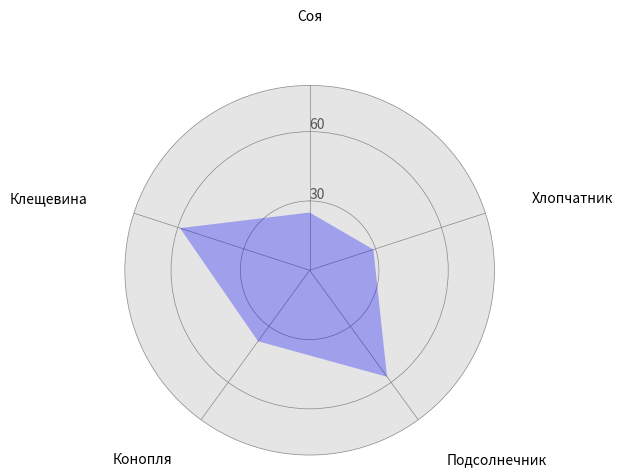

The matplotlib source for this figure:
import matplotlib.pyplot as plt
plt.style.use('ggplot')
import seaborn as sns
from math import pi



cat = ['Соя', 'Хлопчатник', 'Подсолнечник', 'Конопля', 'Клещевина']
values = [25, 29, 57, 38, 59]
N = len(cat)
x_as = [n / float(N) * 2 * pi for n in range(N)]
values += values[:1]
x_as += x_as[:1]
plt.rc('axes', linewidth=0.5, edgecolor="#888888")
ax = plt.subplot(111, polar=True)

ax.xaxis.grid(True, color="#888888", linestyle='solid', linewidth=0.5)
ax.yaxis.grid(True, color="#888888", linestyle='solid', linewidth=0.5)
ax.set_theta_offset(pi / 2)
ax.set_theta_direction(-1)
ax.set_rlabel_position(0)

plt.xticks(x_as[:-1], [])
plt.yticks([30, 60], ["30", "60"])
ax.plot(x_as, values, linewidth=0, linestyle='solid', zorder=3)
ax.fill(x_as, values, 'b', alpha=0.3)
plt.ylim(0, 80)


for i in range(N):
    angle_rad = i / float(N) * 2 * pi

    if angle_rad == 0:
        ha, distance_ax = "center", 10
    elif 0 < angle_rad < pi:
        ha, distance_ax = "left", 1
    elif angle_rad == pi:
        ha, distance_ax = "center", 1
    else:
        ha, distance_ax = "right", 1

    ax.text(angle_rad, 100 + distance_ax, cat[i], size=10, horizontalalignment=ha, verticalalignment="center")

plt.show()

